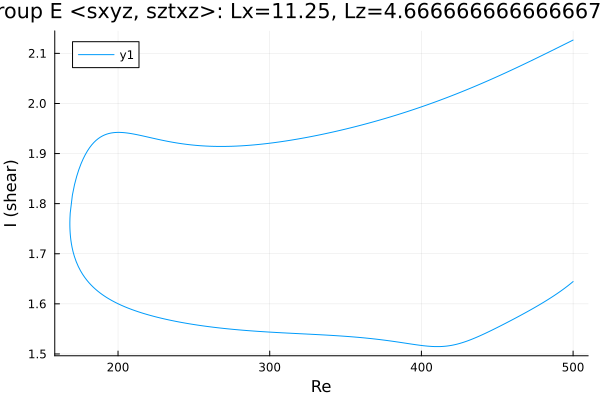

The file beside this chart, header and first rows:
Re, shear
500.0, 1.644
499, 1.642
497.6, 1.638
496.2, 1.635
494.8, 1.632
493.3, 1.629
491.9, 1.626
490.5, 1.623
489.1, 1.62
487.7, 1.617
486.3, 1.614
484.9, 1.611
483.4, 1.609
482, 1.606
480.6, 1.603
479.2, 1.601
477.8, 1.598
476.4, 1.596
475, 1.593
473.5, 1.591
472.1, 1.588
470.7, 1.586
469.3, 1.583
467.9, 1.581
466.5, 1.579
465.1, 1.576
463.6, 1.574
462.2, 1.572
460.8, 1.57
459.4, 1.567
458, 1.565
456.6, 1.563
455.2, 1.561
453.7, 1.558
452.3, 1.556
450.9, 1.554
449.5, 1.552
448.1, 1.55
446.7, 1.548
445.3, 1.546
443.8, 1.544
442.4, 1.542
441, 1.54
439.6, 1.538
438.2, 1.536
436.8, 1.534
435.4, 1.532
433.9, 1.53
432.5, 1.528
431.1, 1.527
429.7, 1.525
429.6, 1.525
428.2, 1.524
426.8, 1.522
425.4, 1.521
423.9, 1.52
422.5, 1.519
421.1, 1.518
419.7, 1.517
418.3, 1.516
... 471 more rows
